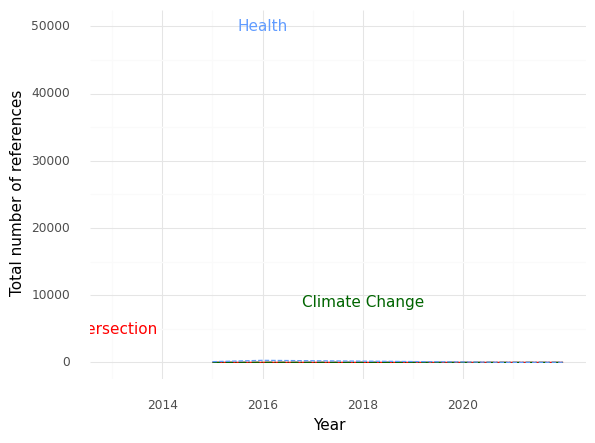

Source data for this figure (header and first rows):
, Year, intersection, health, climate
0, 2015, 0.0, 105.0, 0.0
1, 2016, 1.0, 304.0, 13.0
2, 2021, 0.0, 0.0, 0.0
3, 2022, 0.0, 13.0, 0.0
